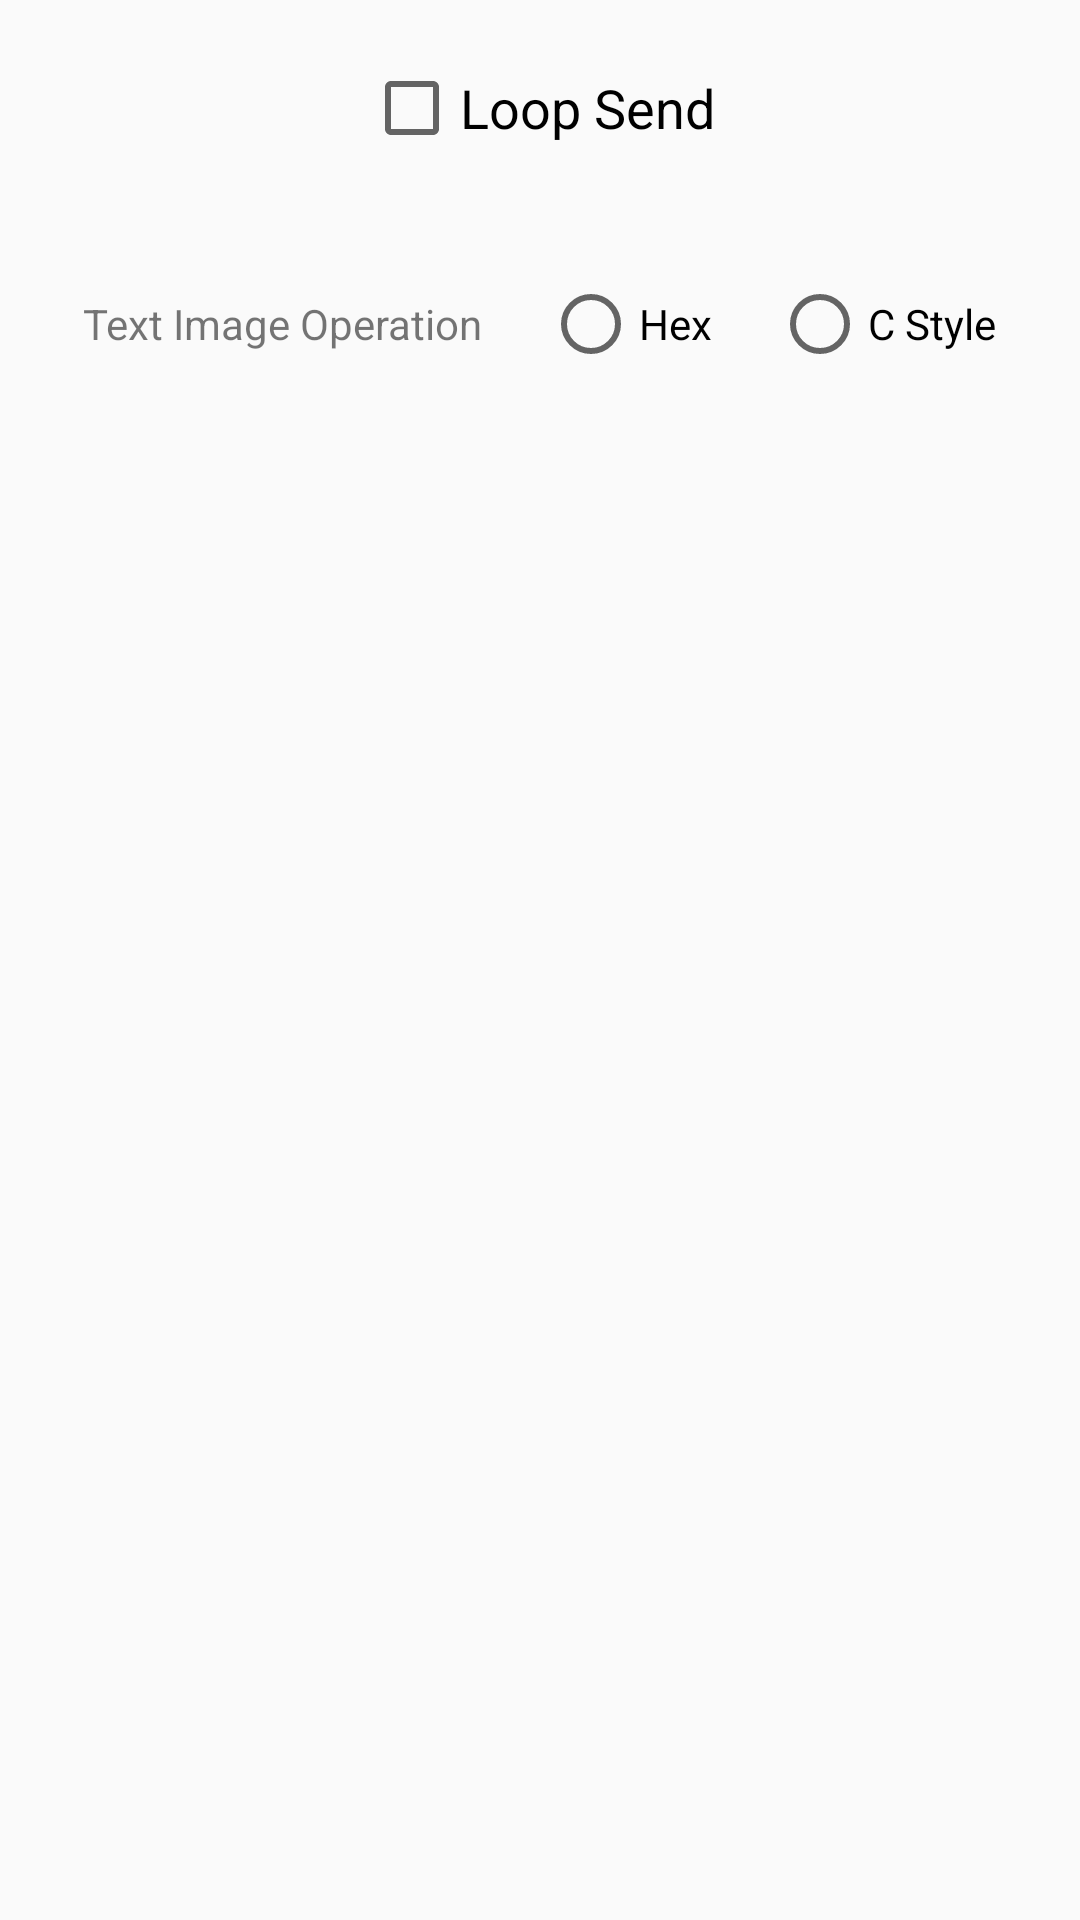

Produce the Android XML layout that renders to this screen, including the resource entries it uses.
<!-- AndroidManifest.xml: application theme Theme.AppCompat.Light.NoActionBar -->
<!-- res/layout/preview_fg_style.xml -->
<?xml version="1.0" encoding="utf-8"?>
<LinearLayout xmlns:android="http://schemas.android.com/apk/res/android"
    android:orientation="vertical" android:layout_width="match_parent"
    android:layout_height="match_parent"
    >
    <CheckBox
        android:id="@+id/chk_style_loop"
        android:layout_width="wrap_content"
        android:layout_height="wrap_content"
        android:text="Loop Send"
        android:textSize="18sp"
        android:layout_gravity="center"
        android:layout_margin="20dp"/>
    <LinearLayout
        android:layout_width="wrap_content"
        android:layout_height="wrap_content"
        android:orientation="horizontal"
        android:layout_gravity="center"
        android:layout_margin="20dp">
        <TextView
            android:layout_width="wrap_content"
            android:layout_height="wrap_content"
            android:text="Text Image Operation"
            android:layout_gravity="center"
            android:layout_marginRight="20dp"/>
        <RadioGroup
            android:id="@+id/group_style_operation"
            android:layout_width="wrap_content"
            android:layout_height="wrap_content"
            android:orientation="horizontal">
            <RadioButton
                android:id="@+id/rb_style_hex"
                android:layout_width="wrap_content"
                android:layout_height="wrap_content"
                android:text="Hex"
                android:layout_marginRight="20dp"
                />
            <RadioButton
                android:id="@+id/rb_style_c"
                android:layout_width="wrap_content"
                android:layout_height="wrap_content"
                android:text="C Style"
                />
        </RadioGroup>
    </LinearLayout>


</LinearLayout>
<!-- resources referenced by this layout -->
<resources>

</resources>
